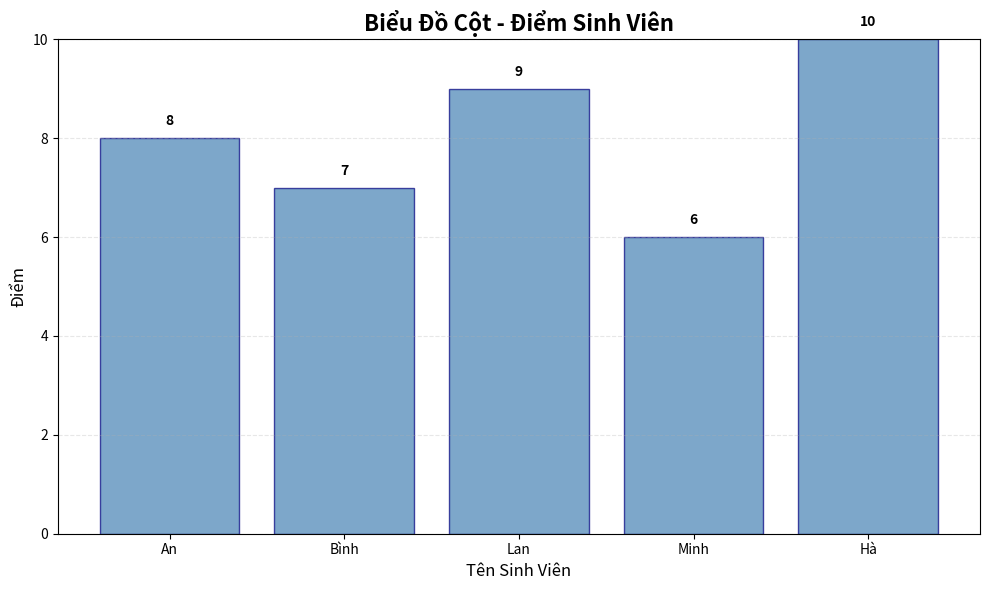
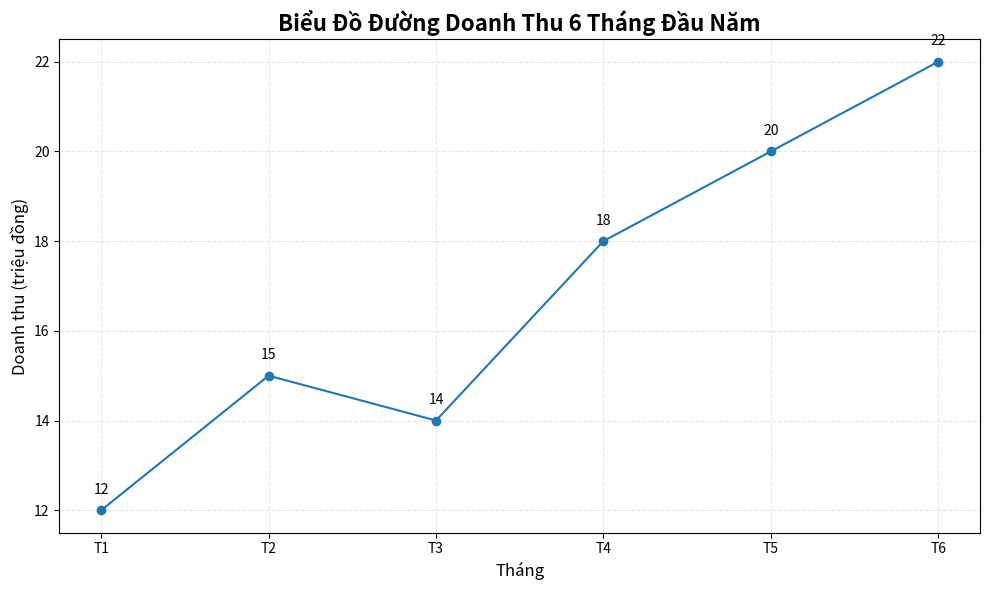
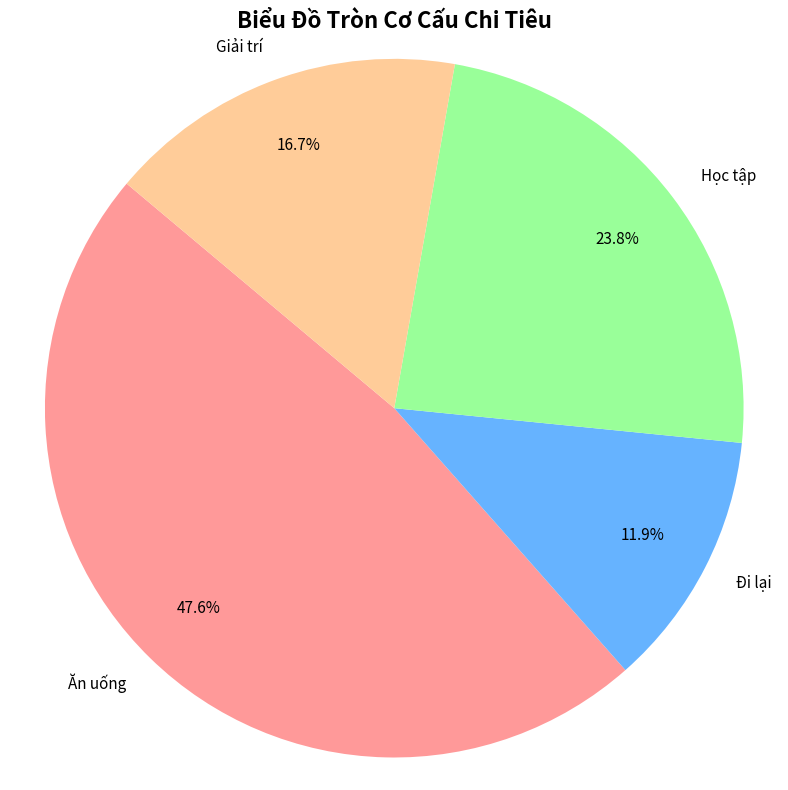

Recreate these plots in Python, in order.
import matplotlib.pyplot as plt


class BieuDo:
    """Lớp cha chứa tiêu đề biểu đồ"""

    def __init__(self, tieu_de="Biểu đồ"):
        """Hàm khởi tạo lớp cha

        Parameters:
        - tieu_de: Tiêu đề của biểu đồ
        """
        self.tieu_de = tieu_de

    def ve_bieu_do(self):
        """Phương thức trừu tượng - sẽ được ghi đè bởi các lớp con"""
        raise NotImplementedError("Lớp con phải triển khai phương thức ve_bieu_do()")


class BieuDoCot(BieuDo):
    """Lớp con vẽ biểu đồ cột điểm sinh viên"""

    def __init__(self, ten_sinh_vien=None, diem=None, tieu_de="Biểu Đồ Cột - Điểm Sinh Viên"):
        """Hàm khởi tạo lớp con

        Parameters:
        - ten_sinh_vien: Danh sách tên sinh viên
        - diem: Danh sách điểm sinh viên
        - tieu_de: Tiêu đề biểu đồ
        """
        super().__init__(tieu_de)
        self.ten_sinh_vien = ten_sinh_vien if ten_sinh_vien is not None else []
        self.diem = diem if diem is not None else []

    def nhap_du_lieu(self, ten_sinh_vien, diem):
        """Phương thức nhập dữ liệu sinh viên"""
        if len(ten_sinh_vien) != len(diem):
            print("Lỗi: Số lượng tên và điểm không khớp!")
            return False

        self.ten_sinh_vien = ten_sinh_vien
        self.diem = diem
        print("Dữ liệu đã được nhập thành công!")
        return True

    def hien_thi_du_lieu(self):
        """Phương thức hiển thị dữ liệu sinh viên"""
        if not self.ten_sinh_vien or not self.diem:
            print("Không có dữ liệu để hiển thị!")
            return

        print("\n" + "="*50)
        print("DANH SÁCH SINH VIÊN VÀ ĐIỂM")
        print("="*50)

        for ten, diem in zip(self.ten_sinh_vien, self.diem):
            print(f"{ten:15} - Điểm: {diem}")

        print("="*50 + "\n")

    def ve_bieu_do(self):
        """Ghi đè phương thức vẽ biểu đồ cột"""
        if not self.ten_sinh_vien or not self.diem:
            print("Không có dữ liệu để vẽ biểu đồ!")
            return

        # Tạo hình vẽ
        plt.figure(figsize=(10, 6))

        # Vẽ biểu đồ cột
        plt.bar(self.ten_sinh_vien, self.diem, color='steelblue', edgecolor='navy', alpha=0.7)

        # Thiết lập tiêu đề và nhãn trục
        plt.title(self.tieu_de, fontsize=16, fontweight='bold')
        plt.xlabel('Tên Sinh Viên', fontsize=12)
        plt.ylabel('Điểm', fontsize=12)

        # Thiết lập giới hạn của trục Y
        plt.ylim(0, 10)

        # Thêm lưới để dễ đọc
        plt.grid(axis='y', alpha=0.3, linestyle='--')

        # Thêm giá trị điểm trên mỗi cột
        for i, (ten, diem) in enumerate(zip(self.ten_sinh_vien, self.diem)):
            plt.text(i, diem + 0.2, str(diem), ha='center', va='bottom', fontweight='bold')

        # Điều chỉnh bố cục
        plt.tight_layout()

        # Hiển thị biểu đồ
        plt.show()


class BieuDoDuong(BieuDo):
    """Lớp con vẽ biểu đồ đường doanh thu 6 tháng"""

    def __init__(self, thang=None, doanh_thu=None, tieu_de="Biểu Đồ Đường Doanh Thu 6 Tháng Đầu Năm"):
        """Hàm khởi tạo lớp con

        Parameters:
        - thang: danh sách tháng
        - doanh_thu: danh sách doanh thu
        - tieu_de: Tiêu đề biểu đồ
        """
        super().__init__(tieu_de)
        self.thang = thang if thang is not None else []
        self.doanh_thu = doanh_thu if doanh_thu is not None else []

    def hien_thi_du_lieu(self):
        """Hiển thị dữ liệu tháng và doanh thu."""
        if not self.thang or not self.doanh_thu:
            print("Không có dữ liệu để hiển thị!")
            return

        print("\n" + "=" * 50)
        print("DANH SÁCH DOANH THU 6 THÁNG")
        print("=" * 50)
        for thang, doanh_thu in zip(self.thang, self.doanh_thu):
            print(f"{thang:3} - Doanh thu: {doanh_thu}")
        print("=" * 50 + "\n")

    def ve_bieu_do(self):
        """Ghi đè phương thức vẽ biểu đồ đường"""
        if not self.thang or not self.doanh_thu:
            print("Không có dữ liệu để vẽ biểu đồ!")
            return

        plt.figure(figsize=(10, 6))
        plt.plot(self.thang, self.doanh_thu, marker='o', linestyle='-', color='tab:blue')
        plt.title(self.tieu_de, fontsize=16, fontweight='bold')
        plt.xlabel('Tháng', fontsize=12)
        plt.ylabel('Doanh thu (triệu đồng)', fontsize=12)
        plt.grid(alpha=0.3, linestyle='--')

        for i, value in enumerate(self.doanh_thu):
            plt.text(i, value + 0.3, str(value), ha='center', va='bottom')

        plt.tight_layout()
        plt.show()


class BieuDoTron(BieuDo):
    """Lớp con vẽ biểu đồ tròn cơ cấu chi tiêu"""

    def __init__(self, khoan_chi=None, so_tien=None, tieu_de="Biểu Đồ Tròn Cơ Cấu Chi Tiêu"):
        """Hàm khởi tạo lớp con

        Parameters:
        - khoan_chi: danh sách các khoản chi
        - so_tien: danh sách số tiền tương ứng
        - tieu_de: Tiêu đề biểu đồ
        """
        super().__init__(tieu_de)
        self.khoan_chi = khoan_chi if khoan_chi is not None else []
        self.so_tien = so_tien if so_tien is not None else []

    def hien_thi_du_lieu(self):
        """Hiển thị dữ liệu chi tiêu."""
        if not self.khoan_chi or not self.so_tien:
            print("Không có dữ liệu để hiển thị!")
            return

        print("\n" + "=" * 50)
        print("DANH SÁCH CƠ CẤU CHI TIÊU")
        print("=" * 50)
        for khoan, tien in zip(self.khoan_chi, self.so_tien):
            print(f"{khoan:12} - Số tiền: {tien:,} VND")
        print("=" * 50 + "\n")

    def ve_bieu_do(self):
        """Ghi đè phương thức vẽ biểu đồ tròn"""
        if not self.khoan_chi or not self.so_tien:
            print("Không có dữ liệu để vẽ biểu đồ!")
            return

        plt.figure(figsize=(8, 8))
        wedges, texts, autotexts = plt.pie(
            self.so_tien,
            labels=self.khoan_chi,
            autopct='%1.1f%%',
            startangle=140,
            colors=['#ff9999', '#66b3ff', '#99ff99', '#ffcc99'],
            pctdistance=0.8,
            textprops={'fontsize': 11}
        )

        for text in texts + autotexts:
            text.set_color('black')

        plt.title(self.tieu_de, fontsize=16, fontweight='bold')
        plt.axis('equal')
        plt.tight_layout()
        plt.show()


# ============== CHƯƠNG TRÌNH DEMO ==============
if __name__ == "__main__":
    print("=== DEMO KẾ THỪA VÀ GHI ĐÈ PHƯƠNG THỨC ===\n")

    # Demo BieuDoCot
    print("1. BIỂU ĐỒ CỘT - ĐIỂM SINH VIÊN")
    danh_sach_ten = ["An", "Bình", "Lan", "Minh", "Hà"]
    danh_sach_diem = [8, 7, 9, 6, 10]

    bieu_do_cot = BieuDoCot(danh_sach_ten, danh_sach_diem)
    bieu_do_cot.hien_thi_du_lieu()
    print("Đang vẽ biểu đồ cột...")
    bieu_do_cot.ve_bieu_do()

    # Demo BieuDoDuong
    print("\n2. BIỂU ĐỒ ĐƯỜNG - DOANH THU 6 THÁNG")
    thang = ["T1", "T2", "T3", "T4", "T5", "T6"]
    doanh_thu = [12, 15, 14, 18, 20, 22]

    bieu_do_duong = BieuDoDuong(thang, doanh_thu)
    bieu_do_duong.hien_thi_du_lieu()
    print("Đang vẽ biểu đồ đường...")
    bieu_do_duong.ve_bieu_do()

    # Demo BieuDoTron
    print("\n3. BIỂU ĐỒ TRÒN - CƠ CẤU CHI TIÊU")
    khoan_chi = ["Ăn uống", "Đi lại", "Học tập", "Giải trí"]
    so_tien = [2000000, 500000, 1000000, 700000]

    bieu_do_tron = BieuDoTron(khoan_chi, so_tien)
    bieu_do_tron.hien_thi_du_lieu()
    print("Đang vẽ biểu đồ tròn...")
    bieu_do_tron.ve_bieu_do()

    print("\n=== HOÀN THÀNH DEMO ===")
